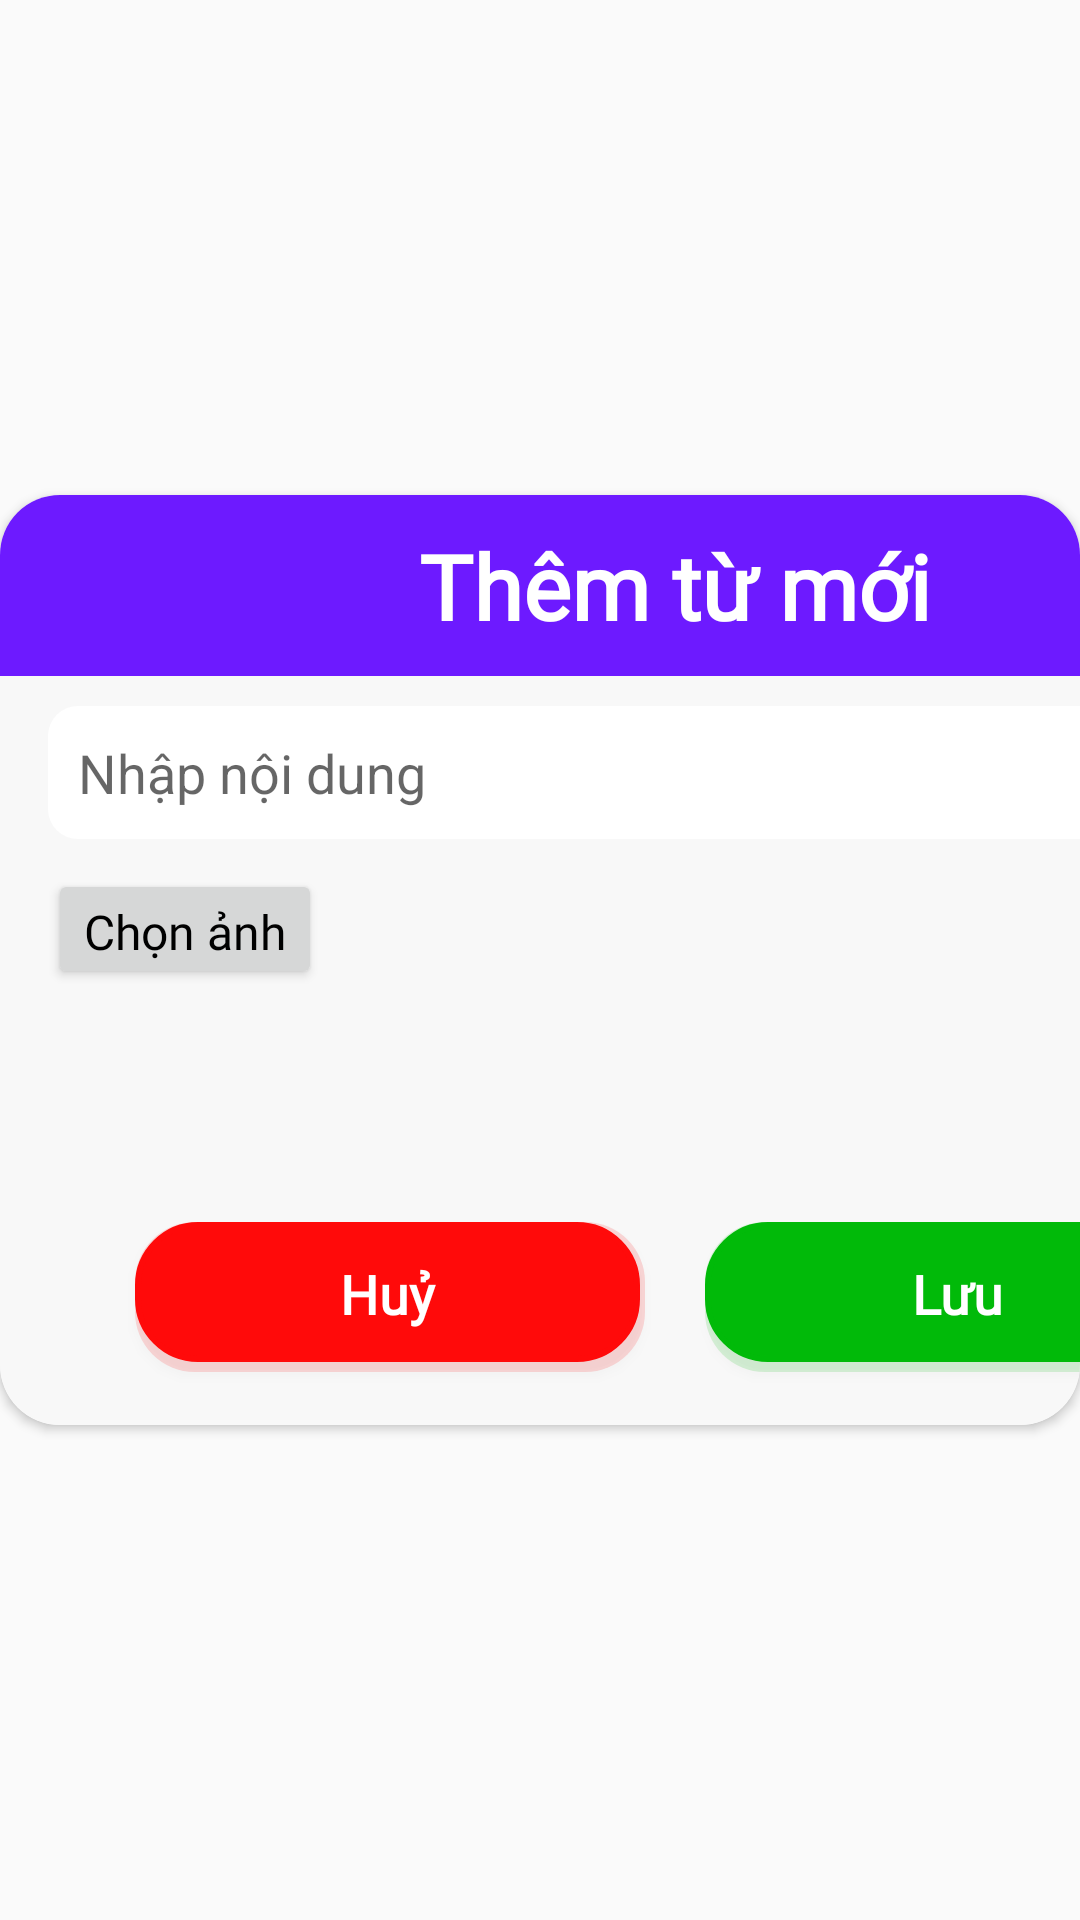

The Android layout XML behind this screen, and the referenced resources:
<!-- AndroidManifest.xml: application theme Theme.AppCompat.Light.NoActionBar -->
<!-- res/layout/dialog_themtumoi.xml -->
<?xml version="1.0" encoding="utf-8"?>
<androidx.constraintlayout.widget.ConstraintLayout xmlns:app="http://schemas.android.com/apk/res-auto"
    xmlns:tools="http://schemas.android.com/tools"
    android:layout_height="330dp"
    android:layout_width="460dp"
    android:layout_gravity="center"
    xmlns:android="http://schemas.android.com/apk/res/android">


    <LinearLayout
        android:layout_width="match_parent"
        android:layout_height="match_parent"
        android:gravity="center"
        android:orientation="vertical"
        app:layout_constraintBottom_toBottomOf="parent"
        app:layout_constraintEnd_toEndOf="parent"
        app:layout_constraintStart_toStartOf="parent"
        app:layout_constraintTop_toTopOf="parent"
        tools:ignore="UselessParent">

        <androidx.cardview.widget.CardView
            android:layout_width="wrap_content"
            android:layout_height="wrap_content"
            app:cardCornerRadius="20dp">

            <LinearLayout
                android:layout_width="450dp"
                android:layout_height="310dp"
                android:background="#F8F8F8"
                android:orientation="vertical">

                <TextView
                    android:id="@+id/tvTitle"
                    android:layout_width="match_parent"
                    android:layout_height="wrap_content"
                    android:background="#6D1AFF"
                    android:fontFamily="@font/sanfancisco"
                    android:gravity="center"
                    android:padding="10dp"
                    android:scaleType="fitCenter"
                    android:text="Thêm từ mới"
                    android:textColor="@color/white"
                    android:textSize="30sp"
                    android:textStyle="bold"
                    app:layout_constraintEnd_toEndOf="parent"
                    app:layout_constraintHorizontal_bias="0.444"
                    app:layout_constraintStart_toStartOf="parent"
                    app:layout_constraintTop_toTopOf="parent" />

                <EditText
                    android:id="@+id/editNoiDung"
                    android:layout_width="match_parent"
                    android:layout_height="wrap_content"
                    android:layout_marginHorizontal="16dp"
                    android:layout_marginTop="10dp"
                    android:background="@drawable/corner_shape"
                    android:hint="Nhập nội dung"
                    android:inputType="textPersonName"
                    android:textColor="@color/black"
                    android:textSize="18sp" />


                <LinearLayout
                    android:layout_width="match_parent"
                    android:layout_height="wrap_content"
                    android:layout_marginHorizontal="16dp"
                    android:layout_marginTop="10dp"
                    android:layout_marginBottom="10dp"
                    android:orientation="horizontal">

                    <Button
                        android:id="@+id/btnChonAnh"
                        android:layout_width="wrap_content"
                        android:layout_height="40dp"
                        android:layout_marginEnd="50dp"
                        android:fontFamily="@font/sanfancisco"
                        android:text="Chọn ảnh"
                        android:textAllCaps="false"
                        android:textColor="@color/black"
                        android:textSize="16sp" />

                    <ImageView
                        android:id="@+id/imgAnh"
                        android:layout_width="200dp"
                        android:layout_height="100dp"
                        android:layout_gravity="center"
                        android:layout_marginStart="30dp" />

                </LinearLayout>


                <LinearLayout
                    android:id="@+id/layout_but"
                    android:layout_width="match_parent"
                    android:layout_height="wrap_content"
                    android:layout_marginBottom="10dp"
                    android:gravity="center">


                    <Button
                        android:id="@+id/igbCancel"
                        android:layout_width="170dp"
                        android:layout_height="50dp"
                        android:layout_marginHorizontal="10dp"
                        android:layout_marginVertical="10dp"
                        android:background="@drawable/dialog_bg"
                        android:backgroundTint="#FF0A0A"
                        android:fontFamily="@font/sanfancisco"
                        android:gravity="center"
                        android:text="@string/huy"
                        android:textAllCaps="false"
                        android:textColor="@color/white"
                        android:textSize="18sp"
                        android:textStyle="bold" />

                    <Button
                        android:id="@+id/igbSave"
                        android:layout_width="170dp"
                        android:layout_height="50dp"
                        android:layout_marginHorizontal="10dp"
                        android:layout_marginVertical="10dp"
                        android:background="@drawable/dialog_bg"
                        android:backgroundTint="@color/green"
                        android:fontFamily="@font/sanfancisco"
                        android:gravity="center"
                        android:text="@string/luu"
                        android:textAllCaps="false"
                        android:textColor="@color/white"
                        android:textSize="18sp"
                        android:textStyle="bold" />
                </LinearLayout>

            </LinearLayout>

        </androidx.cardview.widget.CardView>


    </LinearLayout>

    <ImageButton
        android:id="@+id/igbCancel_X"
        android:layout_width="40dp"
        android:layout_height="40dp"
        android:src="@drawable/cancel"
        android:scaleType="centerCrop"
        android:background="@android:color/transparent"
        app:layout_constraintEnd_toEndOf="parent"
        app:layout_constraintTop_toTopOf="parent"
        tools:ignore="ContentDescription" />
</androidx.constraintlayout.widget.ConstraintLayout>
<!-- resources referenced by this layout -->
<resources>
  <color name="black">#FF000000</color>
  <color name="green">#01BA09</color>
  <color name="white">#FFFFFFFF</color>
  <!-- drawable corner_shape (drawable) -->
  <?xml version="1.0" encoding="utf-8"?>
  <shape
      xmlns:android="http://schemas.android.com/apk/res/android"
      android:shape="rectangle">
      <solid
          android:color="@color/white">
      </solid>
      <padding
          android:left="10dp"
          android:top="10dp"
          android:right="10dp"
          android:bottom="10dp" >
      </padding>
      <corners
          android:radius="10dp" >
      </corners>
  
  </shape>
  <!-- drawable dialog_bg: vector/xml drawable (drawable, 2350 chars, omitted) -->
  <string name="huy">Huỷ</string>
  <string name="luu">Lưu</string>
</resources>
